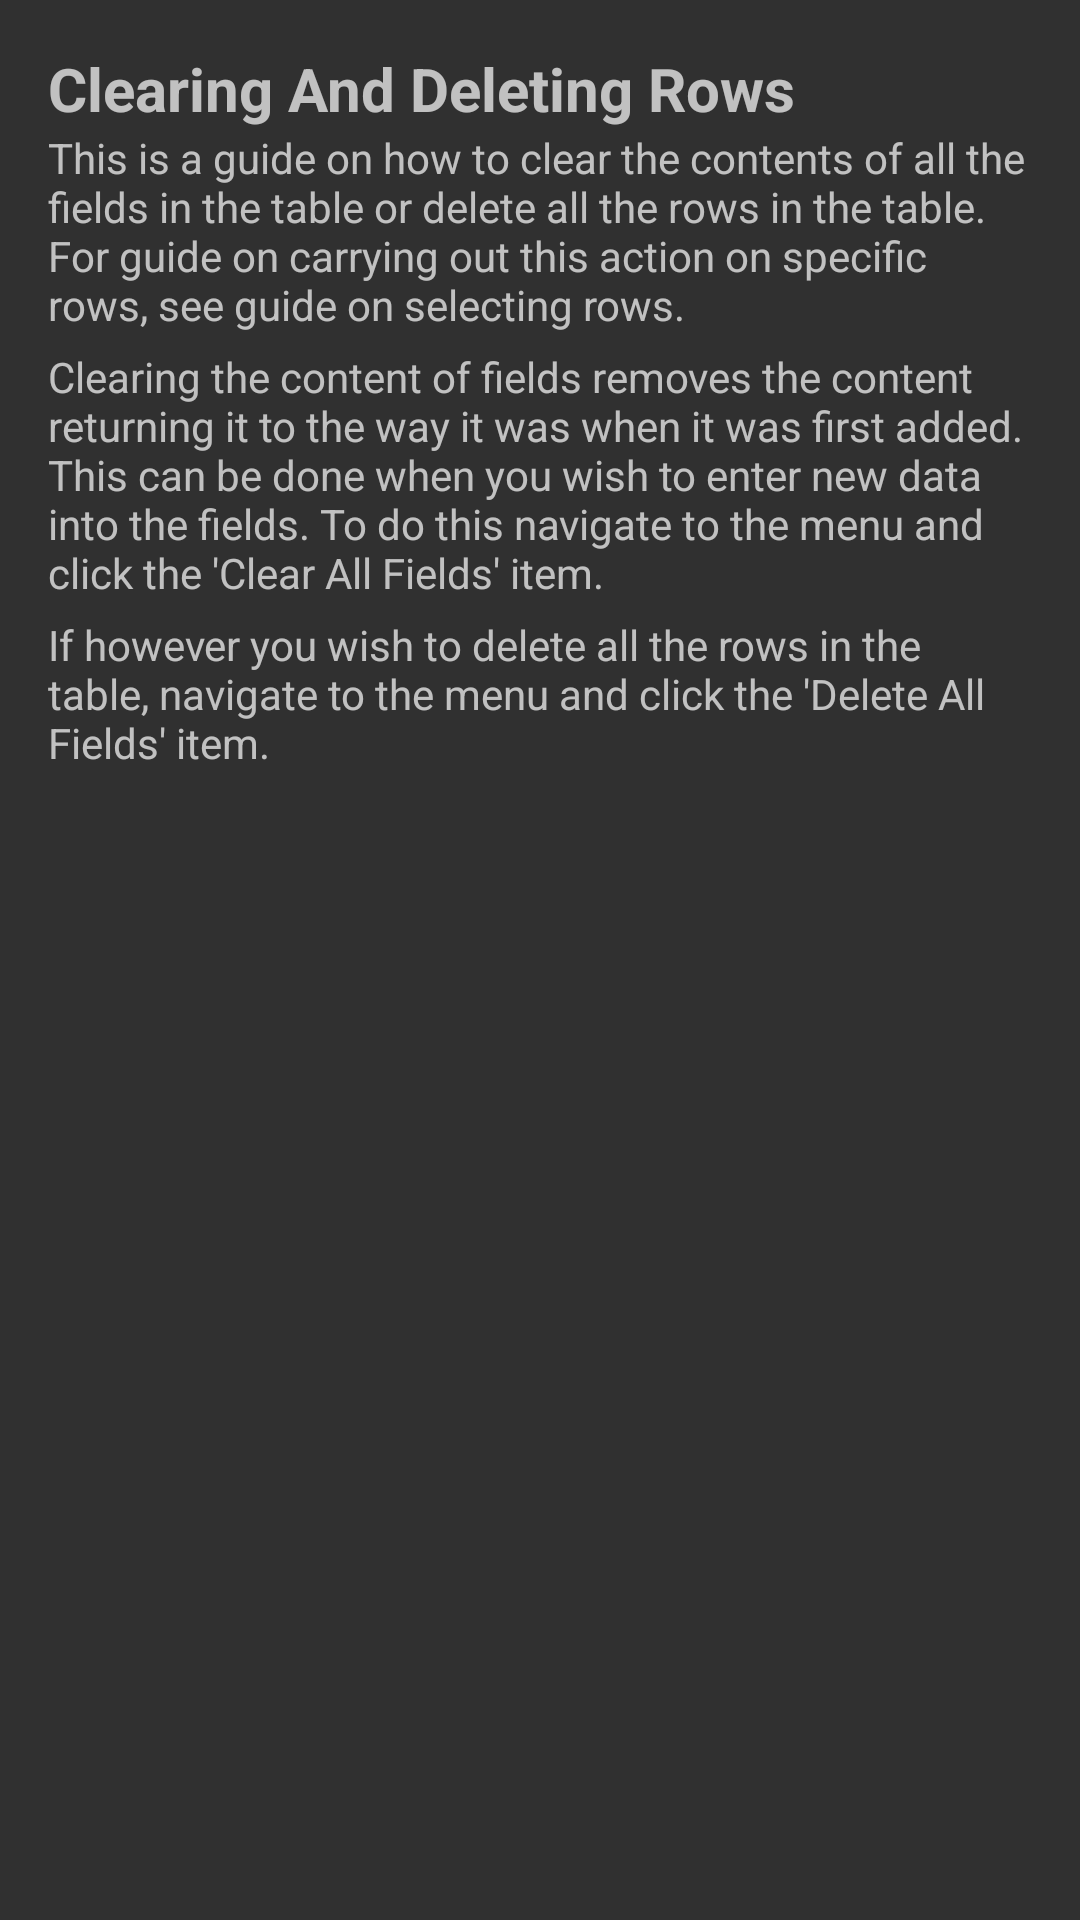

Here is an Android app screen rendered from its layout file. Give the layout XML and the strings, colors and styles it references.
<!-- AndroidManifest.xml: application theme AppTheme.Dark -->
<!-- res/layout/stat_clearing_deleting_rows_help.xml -->
<?xml version="1.0" encoding="utf-8"?>
<ScrollView xmlns:android="http://schemas.android.com/apk/res/android"
    xmlns:app="http://schemas.android.com/apk/res-auto"
    android:orientation="vertical"
    android:layout_width="match_parent"
    android:layout_height="match_parent">

    <LinearLayout
        android:layout_width="match_parent"
        android:layout_height="match_parent"
        android:orientation="vertical"
        android:paddingLeft="@dimen/activity_horizontal_margin"
        android:paddingTop="@dimen/activity_horizontal_margin"
        android:paddingRight="@dimen/activity_horizontal_margin"
        android:paddingBottom="@dimen/activity_horizontal_margin">

        <TextView
            android:layout_width="match_parent"
            android:layout_height="wrap_content"
            android:textStyle="bold"
            android:textSize="@dimen/txt_size_18"
            android:text="Clearing And Deleting Rows"/>

        <TextView
            android:layout_width="match_parent"
            android:layout_height="wrap_content"
            android:text="This is a guide on how to clear the contents of all the fields in the table or delete all the rows in the table. For guide on carrying out this action on specific rows, see guide on selecting rows."/>

        <TextView
            android:layout_width="match_parent"
            android:layout_height="wrap_content"
            android:paddingTop="5dp"
            android:paddingBottom="5dp"
            android:text="Clearing the content of fields removes the content returning it to the way it was when it was first added. This can be done when you wish to enter new data into the fields. To do this navigate to the menu and click the 'Clear All Fields' item."/>

        <TextView
            android:layout_width="match_parent"
            android:layout_height="wrap_content"
            android:text="If however you wish to delete all the rows in the table, navigate to the menu and click the 'Delete All Fields' item."/>

    </LinearLayout>
</ScrollView>
<!-- resources referenced by this layout -->
<resources>
  <dimen name="activity_horizontal_margin">16dp</dimen>
  <dimen name="txt_size_18">20sp</dimen>
  <style name="AppTheme.Dark" parent="Theme.AppCompat">
          <item name="windowActionBar">false</item>
          <item name="android:windowActionBar">false</item>
          <item name="windowNoTitle">true</item>
          <item name="android:windowNoTitle">true</item>
          <item tools:targetApi="23" name="android:drawableTint">@color/white</item>
  
          <item name="colorAccent">@color/colorAccent</item>
          <item name="android:textAllCaps">false</item>
          <item name="listBackgroundColor">@color/listBackgroundDark</item>
      </style>
  <color name="white">#FFF</color>
  <color name="colorAccent">#FF4081</color>
  <color name="listBackgroundDark">#363640</color>
</resources>
